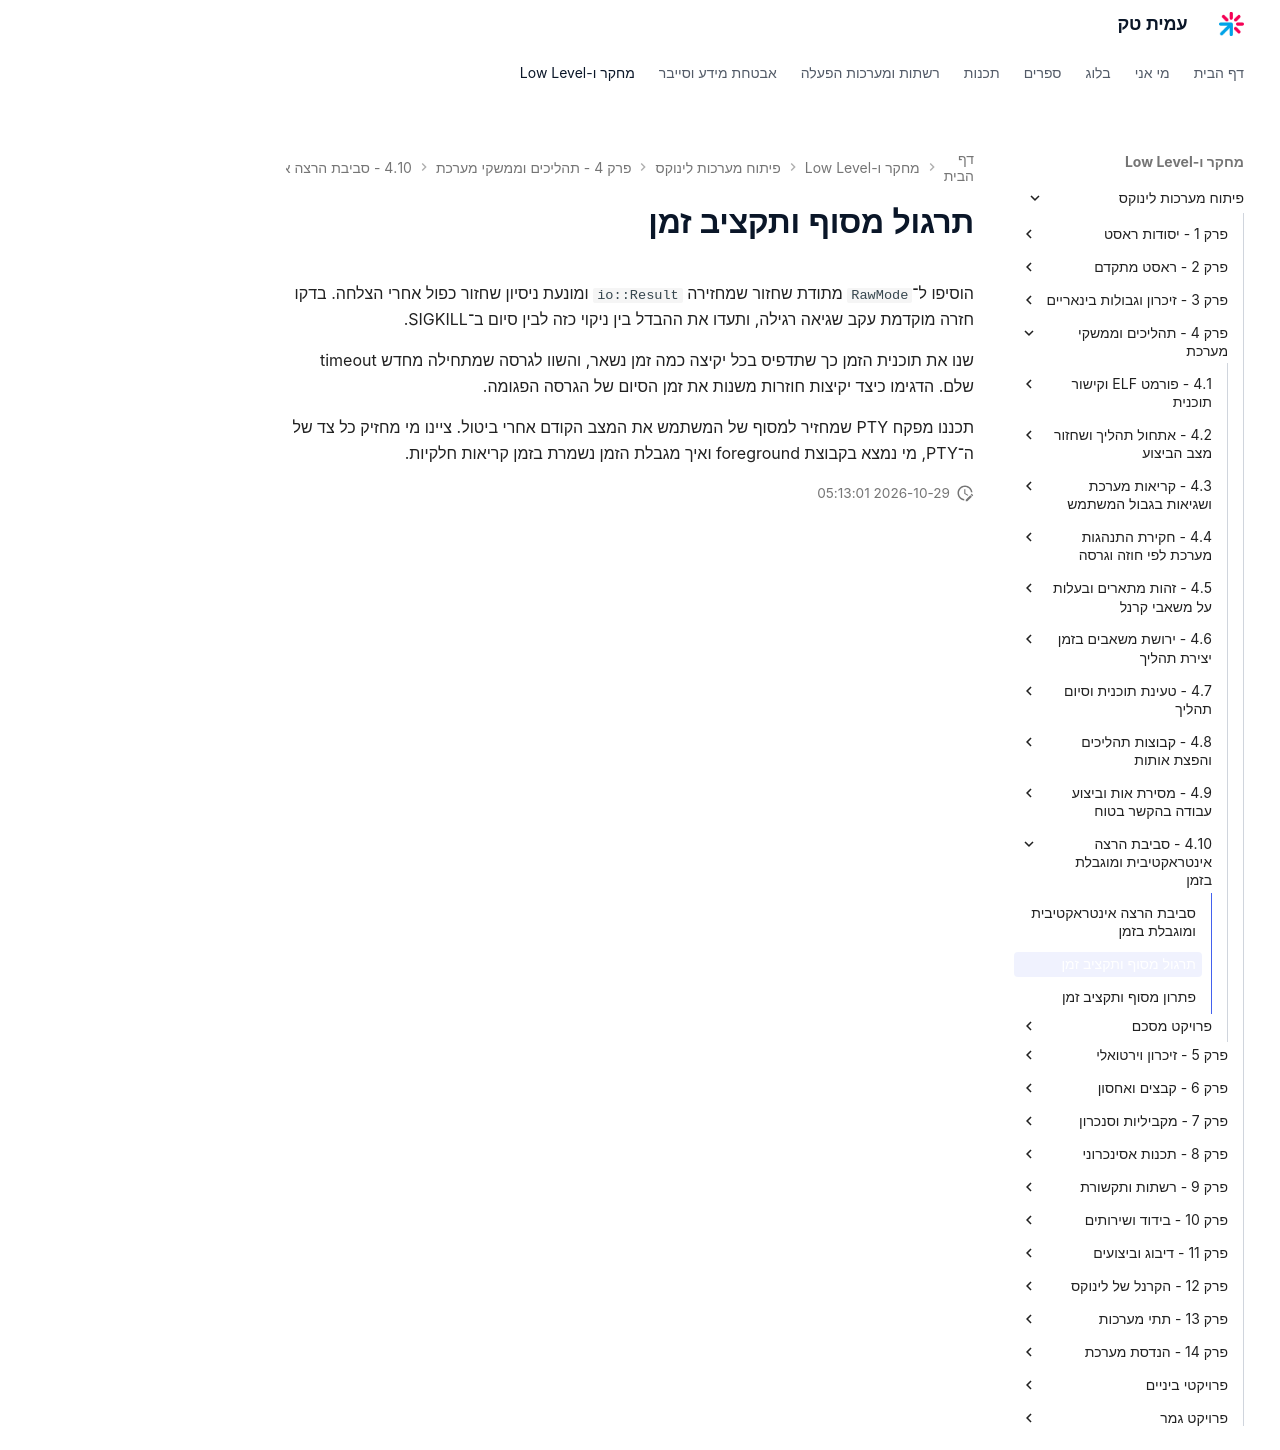

repository: AmitPinchasi/amittech · page: פיתוח-מערכות-לינוקס/4 - תהליכים וממשקי מערכת/4.10 - סביבת הרצה אינטראקטיבית ומוגבלת בזמן/4.10 - סביבת הרצה אינטראקטיבית ומוגבלת בזמן - תרגול/index.html · generator: mkdocs

# תרגול מסוף ותקציב זמן

הוסיפו ל־`RawMode` מתודת שחזור שמחזירה `io::Result` ומונעת ניסיון שחזור כפול אחרי הצלחה. בדקו חזרה מוקדמת עקב שגיאה רגילה, ותעדו את ההבדל בין ניקוי כזה לבין סיום ב־SIGKILL.

שנו את תוכנית הזמן כך שתדפיס בכל יקיצה כמה זמן נשאר, והשוו לגרסה שמתחילה מחדש timeout שלם. הדגימו כיצד יקיצות חוזרות משנות את זמן הסיום של הגרסה הפגומה.

תכננו מפקח PTY שמחזיר למסוף של המשתמש את המצב הקודם אחרי ביטול. ציינו מי מחזיק כל צד של ה־PTY, מי נמצא בקבוצת foreground ואיך מגבלת הזמן נשמרת בזמן קריאות חלקיות.
